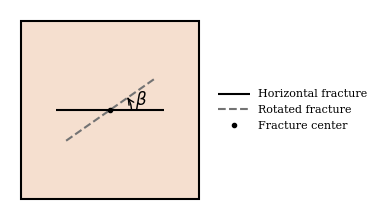

Reproduce this figure in Python.
r"""Figure 11: Illustration of fracture orientation in the domain, with
the fracture angle $\beta$ measured counterclockwise from the horizontal
reference. The fracture center is fixed at the domain center.
"""

from __future__ import annotations

import math
import os

import matplotlib.pyplot as plt
from matplotlib.patches import Rectangle, Arc

save_dir = "figures/publication/Fig6/"
os.makedirs(save_dir, exist_ok=True)

plt.rcParams.update(
    {
        "font.family": "serif",
        "font.size": 8,
        "lines.linewidth": 1.0,
        "mathtext.fontset": "dejavusans",
    }
)

fig = plt.figure(figsize=(3.8, 2.0))
ax = fig.add_axes([0, 0, 2.0 / 3.8, 1])

# Set limits and aspect ratio.
ax.set_xlim(-0.15, 5.45)
ax.set_ylim(-0.15, 5.45)
ax.set_aspect("equal")
ax.axis("off")

domain_color ="#f5dfcf"
line_color = "black"
guide_color = "0.45"

lw_boundary = 1.5
lw_fracture = 1.5
lw_guide = 1.0

# Plot main domain.
domain_x = 0.15
domain_y = 0.15
domain_size = 5.0

# Fracture.
fracture_length = 3.0
fracture_angle_deg = 35.0

# Main domain rectangle.
domain = Rectangle(
    (domain_x, domain_y),
    domain_size,
    domain_size,
    facecolor=domain_color,
    edgecolor=line_color,
    linewidth=lw_boundary,
    zorder=1,
)

ax.add_patch(domain)

domain_cx = domain_x + domain_size / 2.0
domain_cy = domain_y + domain_size / 2.0

# Counterclockwise angle from the horizontal direction.
beta = math.radians(fracture_angle_deg)
tx = math.cos(beta)
ty = math.sin(beta)

half_length = fracture_length / 2.0

fracture_start = (
    domain_cx - half_length * tx,
    domain_cy - half_length * ty,
)

fracture_end = (
    domain_cx + half_length * tx,
    domain_cy + half_length * ty,
)

rotated_line, = ax.plot(
    [fracture_start[0], fracture_end[0]],
    [fracture_start[1], fracture_end[1]],
    color=guide_color,
    linestyle="--",
    label="Rotated fracture",
    linewidth=lw_fracture,
    solid_capstyle="butt",
    zorder=3,
)

# Horizontal reference fracture.
reference_line, = ax.plot(
    [domain_cx - half_length, domain_cx + half_length],
    [domain_cy, domain_cy],
    label="Horizontal fracture",
    color=line_color,
    linewidth=lw_fracture,
    solid_capstyle="butt",
    zorder=3,
)

# Rotation center.
fracture_center, = ax.plot(
    domain_cx,
    domain_cy,
    "o",
    color=line_color,
    markersize=3,
    zorder=4,
    label="Fracture center"
)

# Counterclockwise angle.
arc_radius = 0.6
arc = Arc(
    (domain_cx, domain_cy),
    2.0 * arc_radius,
    2.0 * arc_radius,
    theta1=0.0,
    theta2=fracture_angle_deg,
    color=line_color,
    linewidth=lw_guide,
    zorder=4,
)
ax.add_patch(arc)

arrow_start = beta - math.radians(5.0)
ax.annotate(
    "",
    xy=(domain_cx + arc_radius * tx, domain_cy + arc_radius * ty),
    xytext=(
        domain_cx + arc_radius * math.cos(arrow_start),
        domain_cy + arc_radius * math.sin(arrow_start),
    ),
    arrowprops=dict(arrowstyle="->", color=line_color, lw=lw_guide,
                    mutation_scale=10, shrinkA=0, shrinkB=0),
    zorder=4,
)

label_radius = 0.9
ax.text(
    domain_cx + label_radius * math.cos(beta / 2.0),
    domain_cy + label_radius * math.sin(beta / 2.0),
    r"$\beta$",
    ha="center",
    va="center",
    fontsize=12,
    zorder=5,
)

ax.legend(
    handles=[reference_line, rotated_line, fracture_center],
    loc="center left",
    bbox_to_anchor=(1.02, 0.5),
    frameon=False,
    borderaxespad=0,
    handlelength=2.8,
)

# Save.
fig.savefig(
    os.path.join(save_dir, "Fig6_fracture_orientation.pdf"),
    format="pdf",
)

fig.savefig(
    os.path.join(save_dir, "Fig6_fracture_orientation.tiff"),
    format="tiff",
    dpi=600,
    pil_kwargs={"compression": "tiff_lzw"},
)

fig.savefig(
    os.path.join(save_dir, "Fig6_fracture_orientation.png"),
    format="png",
    dpi=600,
)

plt.close(fig)
